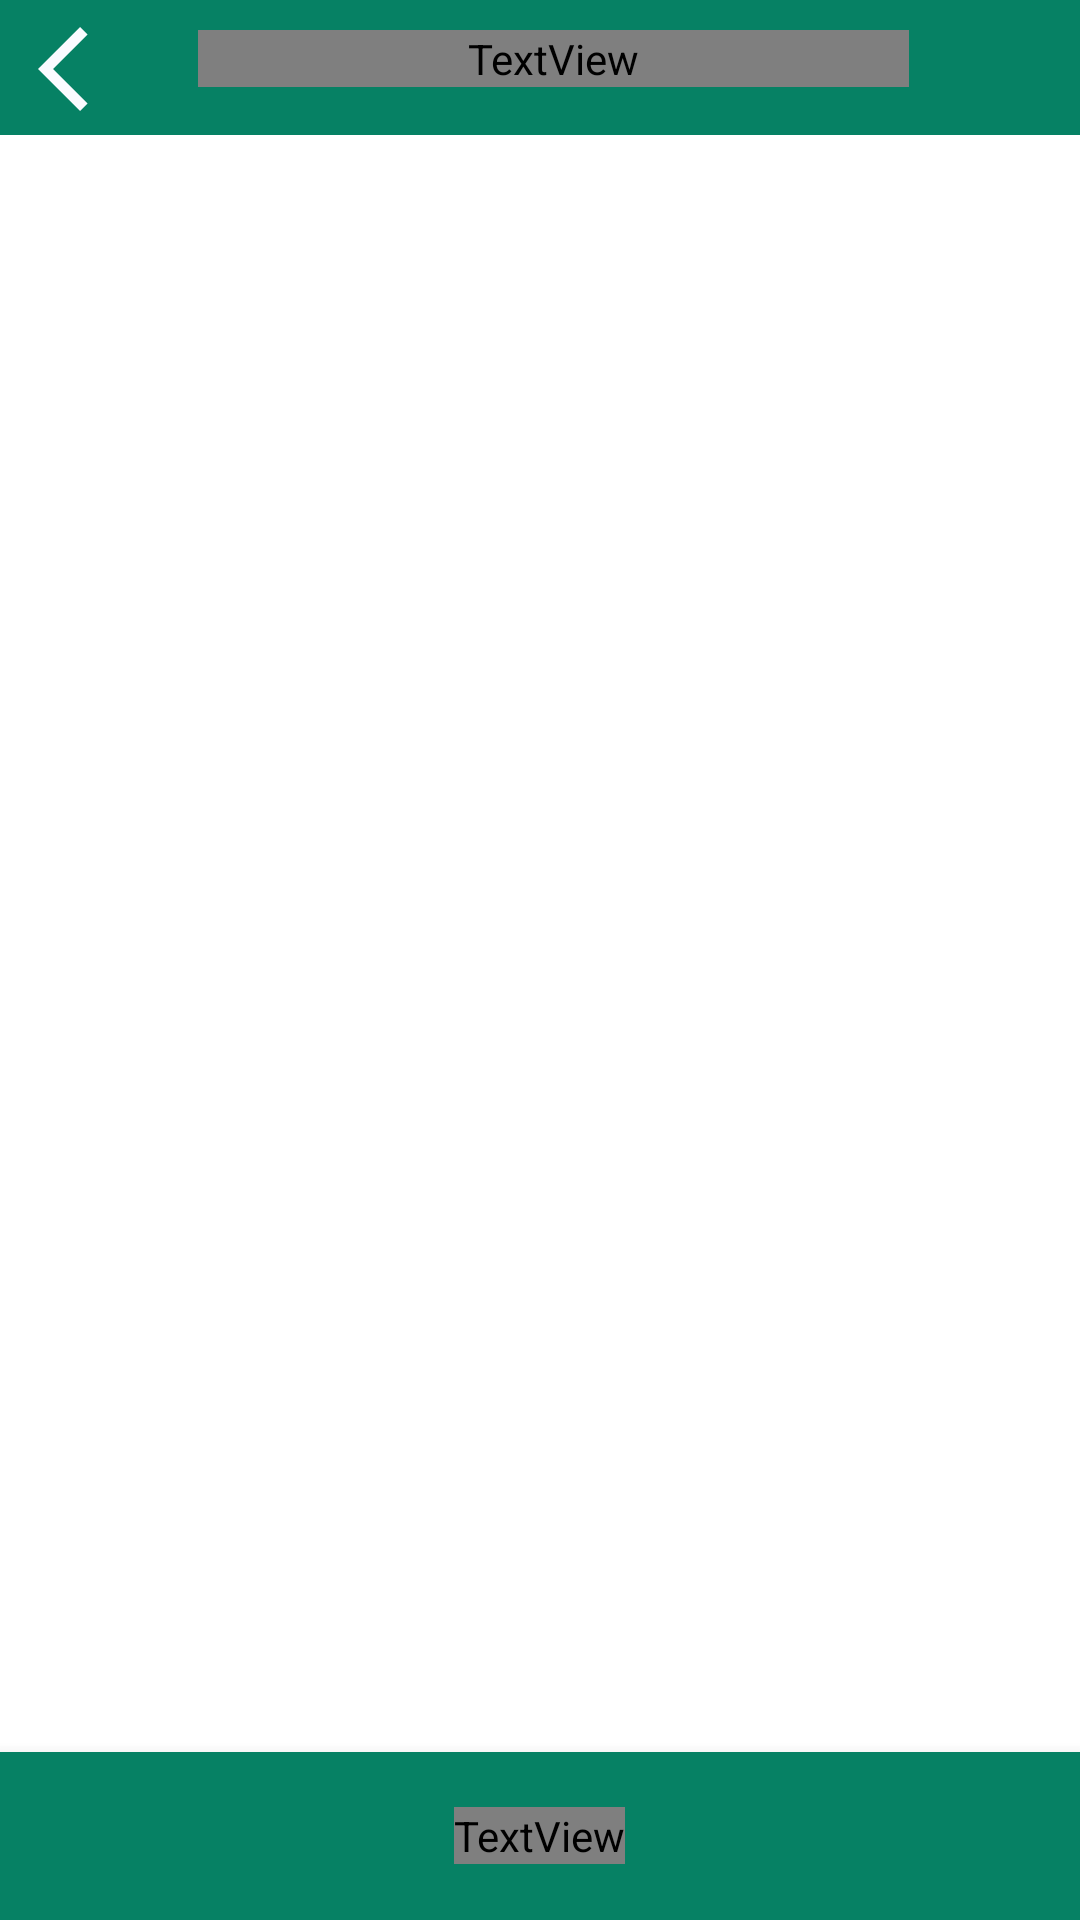

Layout XML and referenced resources for this Android screen:
<!-- AndroidManifest.xml: application theme Theme.MyAccount -->
<!-- res/layout/activity_business__analysis_.xml -->
<?xml version="1.0" encoding="utf-8"?>
<LinearLayout xmlns:android="http://schemas.android.com/apk/res/android"
    xmlns:app="http://schemas.android.com/apk/res-auto"
    xmlns:tools="http://schemas.android.com/tools"
    android:orientation="vertical"
    android:layout_width="match_parent"
    android:layout_height="match_parent"
    tools:context=".Business_Analysis_Activity">

    <include
        android:id="@+id/toolbaranalysis"
        layout="@layout/custom_toolbar"></include>

    <RelativeLayout
        android:layout_width="match_parent"
        android:layout_height="match_parent">


        <androidx.recyclerview.widget.RecyclerView
            android:id="@+id/recyclemonthuser"
            android:layout_width="match_parent"
            android:layout_height="match_parent"
            android:layout_above="@+id/bottombar"
            android:layout_alignParentTop="true"
            android:layout_marginTop="0dp"
            android:layout_marginBottom="0dp"
            tools:layout_editor_absoluteX="-32dp"
            tools:layout_editor_absoluteY="70dp" />

        <com.google.android.material.bottomnavigation.BottomNavigationView
            android:layout_width="match_parent"
            android:layout_height="wrap_content"
            android:id="@+id/bottombar"
            android:layout_alignParentBottom="true"
            android:layout_gravity="bottom"
            android:layout_marginStart="0dp"
            android:layout_marginLeft="0dp"
            android:layout_marginBottom="0dp"
            android:background="@color/green"
            app:layout_constraintStart_toStartOf="parent"
            tools:layout_editor_absoluteY="574dp" >

            <TextView
                android:id="@+id/textView13"
                android:layout_width="wrap_content"
                android:layout_height="wrap_content"
                android:layout_gravity="center"
                android:textSize="18dp"
                android:fontFamily="@font/autour_one"
                android:textColor="@color/white"
                android:gravity="center"
                android:text="View By Business" />
        </com.google.android.material.bottomnavigation.BottomNavigationView>
    </RelativeLayout>

</LinearLayout>
<!-- res/layout/custom_toolbar.xml (included above) -->
<?xml version="1.0" encoding="utf-8"?>
<androidx.constraintlayout.widget.ConstraintLayout xmlns:android="http://schemas.android.com/apk/res/android"
    xmlns:app="http://schemas.android.com/apk/res-auto"
    xmlns:tools="http://schemas.android.com/tools"
    android:layout_width="match_parent"
    android:layout_height="wrap_content">

    <RelativeLayout
        android:layout_width="match_parent"
        android:layout_height="45dp"
        android:background="@color/green"
        android:orientation="horizontal"
        app:layout_constraintEnd_toEndOf="parent"
        app:layout_constraintStart_toStartOf="parent"
        app:layout_constraintTop_toTopOf="parent">

        <ImageView
            android:id="@+id/backimg"
            android:layout_width="39dp"
            android:layout_height="34dp"
            android:layout_alignParentStart="true"
            android:layout_alignParentLeft="true"
            android:layout_alignParentTop="true"
            android:layout_marginStart="10dp"
            android:layout_marginLeft="10dp"
            android:layout_marginTop="6dp"
            android:layout_weight="1"
            app:srcCompat="@drawable/back_icon"
            tools:ignore="VectorDrawableCompat" />

        <TextView
            android:id="@+id/titletext"
            android:layout_width="match_parent"
            android:layout_height="wrap_content"
            android:layout_alignParentTop="true"
            android:layout_alignParentEnd="true"
            android:layout_alignParentRight="true"
            android:layout_marginStart="17dp"
            android:layout_marginLeft="17dp"
            android:layout_marginTop="10dp"
            android:layout_marginEnd="57dp"
            android:layout_marginRight="57dp"
            android:layout_toEndOf="@+id/backimg"
            android:layout_toRightOf="@+id/backimg"
            android:layout_weight="1"
            android:fontFamily="@font/autour_one"
            android:gravity="center"
            android:text="textview"
            android:textColor="@color/white"
            android:textSize="18dp" />

    </RelativeLayout>

</androidx.constraintlayout.widget.ConstraintLayout>
<!-- resources referenced by this layout -->
<resources>
  <color name="green">#068164</color>
  <color name="white">#FFFFFFFF</color>
  <!-- drawable back_icon (drawable) -->
  <vector android:height="90dp" android:tint="#FAFBFF"
      android:viewportHeight="24" android:viewportWidth="24"
      android:width="90dp" xmlns:android="http://schemas.android.com/apk/res/android">
      <path android:fillColor="@android:color/white" android:pathData="M11.67,3.87L9.9,2.1 0,12l9.9,9.9 1.77,-1.77L3.54,12z"/>
  </vector>
  <style name="Theme.MyAccount" parent="Theme.MaterialComponents.Light.NoActionBar">
          
          <item name="colorPrimary">@color/green</item>
          <item name="colorPrimaryVariant">@color/green</item>
          <item name="colorOnPrimary">@color/white</item>
          
          <item name="colorSecondary">@color/teal_200</item>
          <item name="colorSecondaryVariant">@color/teal_700</item>
          <item name="colorOnSecondary">@color/black</item>
          
          <item name="android:statusBarColor" tools:targetApi="l">?attr/colorPrimaryVariant</item>
          
  
  
      </style>
  <color name="teal_200">#FF03DAC5</color>
  <color name="teal_700">#FF018786</color>
  <color name="black">#FF000000</color>
</resources>
